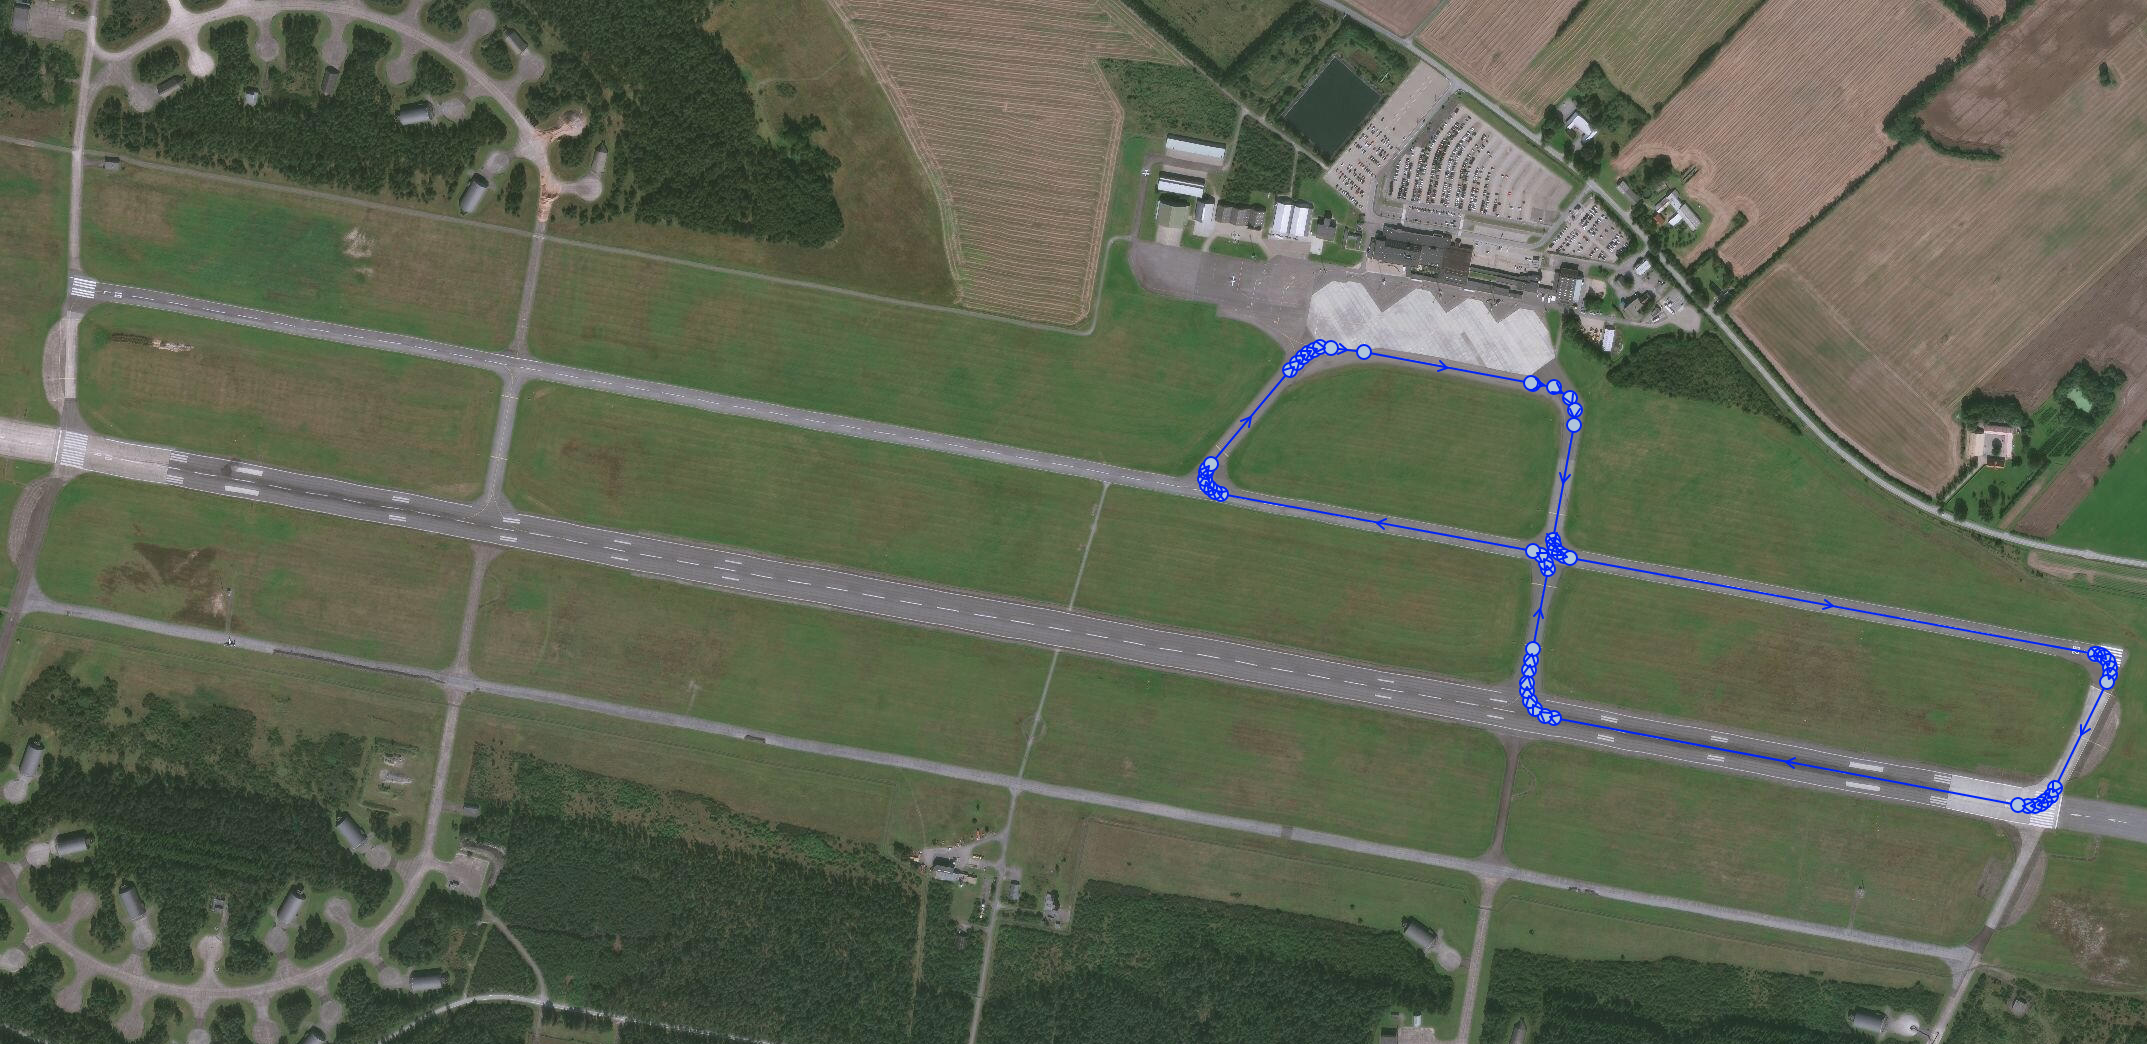

Source data for this figure (header and first rows):
56.30625924306616, 10.629213452339174
56.31, 10.63
56.31, 10.63
56.31, 10.63
56.31, 10.63
56.3, 10.63
56.3, 10.63
56.3, 10.63
56.3, 10.63
56.3, 10.63
56.3, 10.63
56.3, 10.64
56.3, 10.64
56.3, 10.64
56.3, 10.64
56.3, 10.64
56.3, 10.64
56.3, 10.64
56.3, 10.64
56.3, 10.64
56.3, 10.64
56.3, 10.64
56.3, 10.64
56.3, 10.64
56.3, 10.64
56.3, 10.63
56.3, 10.63
56.3, 10.63
56.3, 10.63
56.3, 10.63
56.3, 10.63
56.3, 10.63
56.3, 10.63
56.3, 10.63
56.3, 10.63
56.3, 10.63
56.3, 10.63
56.3, 10.63
56.3, 10.62
56.3, 10.62
56.31, 10.62
56.31, 10.62
56.31, 10.62
56.31, 10.62
56.31, 10.62
56.31, 10.62
56.31, 10.62
56.31, 10.62
56.31, 10.62
56.31, 10.62
56.31, 10.62
56.31, 10.62
56.31, 10.62
56.31, 10.63
56.31, 10.63
